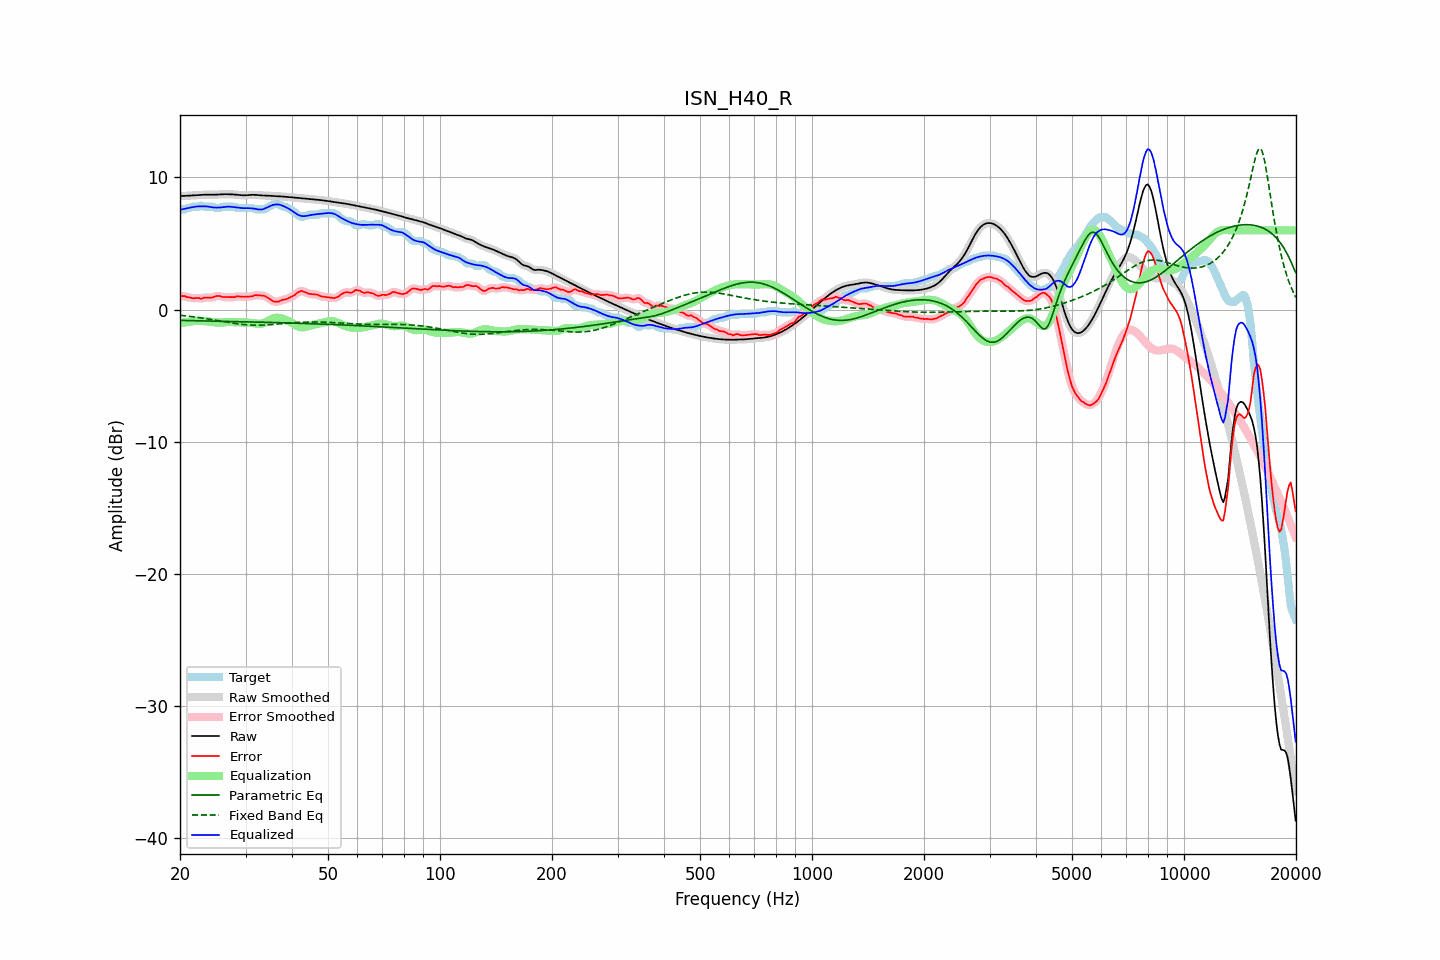

Source data for this figure (header and first rows):
frequency, raw, error, smoothed, error_smoothed, equalization, parametric_eq, fixed_band_eq, equalized_raw, equalized_smoothed, target
20.00, 8.60, 1.01, 8.60, 1.01, -1.04, -0.82, -0.43, 7.55, 7.55, 7.59
20.20, 8.60, 1.01, 8.60, 1.01, -1.02, -0.82, -0.45, 7.58, 7.58, 7.59
20.40, 8.60, 1.02, 8.60, 1.01, -0.99, -0.83, -0.46, 7.61, 7.61, 7.59
20.61, 8.61, 1.02, 8.61, 1.00, -0.97, -0.83, -0.47, 7.63, 7.63, 7.59
20.81, 8.61, 0.96, 8.61, 0.97, -0.95, -0.83, -0.49, 7.66, 7.66, 7.66
21.02, 8.62, 0.93, 8.62, 0.94, -0.93, -0.83, -0.50, 7.69, 7.69, 7.69
21.23, 8.62, 0.93, 8.62, 0.91, -0.92, -0.84, -0.52, 7.71, 7.71, 7.69
21.44, 8.63, 0.88, 8.63, 0.89, -0.90, -0.84, -0.53, 7.73, 7.73, 7.75
21.66, 8.64, 0.85, 8.64, 0.87, -0.88, -0.84, -0.55, 7.76, 7.76, 7.79
21.87, 8.65, 0.86, 8.65, 0.86, -0.87, -0.85, -0.56, 7.78, 7.78, 7.79
22.09, 8.65, 0.87, 8.65, 0.87, -0.86, -0.85, -0.58, 7.80, 7.80, 7.79
22.31, 8.66, 0.88, 8.66, 0.87, -0.85, -0.85, -0.60, 7.81, 7.81, 7.79
22.54, 8.67, 0.87, 8.67, 0.85, -0.86, -0.85, -0.61, 7.81, 7.81, 7.80
22.76, 8.68, 0.81, 8.68, 0.85, -0.86, -0.86, -0.63, 7.82, 7.82, 7.87
22.99, 8.69, 0.85, 8.69, 0.86, -0.87, -0.86, -0.65, 7.82, 7.82, 7.84
23.22, 8.69, 0.91, 8.69, 0.88, -0.88, -0.86, -0.67, 7.82, 7.82, 7.79
23.45, 8.70, 0.91, 8.70, 0.91, -0.88, -0.86, -0.69, 7.81, 7.81, 7.79
23.69, 8.70, 0.91, 8.70, 0.92, -0.89, -0.87, -0.71, 7.80, 7.80, 7.79
23.92, 8.69, 0.91, 8.69, 0.91, -0.91, -0.87, -0.73, 7.78, 7.78, 7.79
24.16, 8.69, 0.91, 8.69, 0.90, -0.93, -0.87, -0.75, 7.76, 7.76, 7.79
24.40, 8.69, 0.91, 8.69, 0.92, -0.95, -0.87, -0.77, 7.74, 7.74, 7.79
24.65, 8.69, 0.94, 8.69, 0.95, -0.97, -0.88, -0.79, 7.73, 7.73, 7.75
24.89, 8.70, 1.01, 8.70, 0.99, -0.98, -0.88, -0.81, 7.72, 7.72, 7.69
25.14, 8.70, 1.02, 8.70, 1.02, -0.98, -0.88, -0.83, 7.72, 7.72, 7.69
25.39, 8.71, 1.03, 8.71, 1.03, -0.99, -0.88, -0.85, 7.72, 7.72, 7.69
25.65, 8.72, 1.02, 8.72, 1.00, -0.99, -0.89, -0.87, 7.73, 7.73, 7.70
25.91, 8.73, 0.96, 8.73, 0.98, -0.99, -0.89, -0.89, 7.74, 7.74, 7.76
26.16, 8.73, 0.94, 8.73, 0.95, -0.97, -0.89, -0.91, 7.76, 7.75, 7.79
26.43, 8.73, 0.95, 8.73, 0.94, -0.96, -0.89, -0.94, 7.77, 7.77, 7.79
26.69, 8.73, 0.95, 8.73, 0.94, -0.95, -0.90, -0.96, 7.79, 7.79, 7.79
26.96, 8.73, 0.94, 8.73, 0.94, -0.94, -0.90, -0.98, 7.79, 7.79, 7.79
27.23, 8.73, 0.94, 8.73, 0.94, -0.94, -0.90, -1.00, 7.79, 7.79, 7.79
27.50, 8.72, 0.94, 8.72, 0.93, -0.94, -0.91, -1.02, 7.78, 7.78, 7.79
27.77, 8.72, 0.93, 8.72, 0.94, -0.95, -0.91, -1.03, 7.76, 7.76, 7.79
28.05, 8.71, 0.94, 8.71, 0.95, -0.96, -0.91, -1.05, 7.75, 7.75, 7.77
28.33, 8.70, 0.99, 8.70, 0.98, -0.96, -0.91, -1.07, 7.73, 7.73, 7.70
28.62, 8.68, 1.00, 8.68, 0.99, -0.97, -0.92, -1.09, 7.72, 7.72, 7.69
28.90, 8.67, 0.98, 8.67, 0.99, -0.97, -0.92, -1.10, 7.70, 7.70, 7.69
29.19, 8.66, 0.97, 8.66, 0.98, -0.97, -0.92, -1.12, 7.69, 7.69, 7.69
29.48, 8.65, 0.96, 8.65, 0.97, -0.97, -0.92, -1.13, 7.68, 7.68, 7.69
29.78, 8.65, 0.96, 8.65, 0.96, -0.97, -0.93, -1.14, 7.68, 7.68, 7.69
30.08, 8.65, 0.97, 8.65, 0.97, -0.97, -0.93, -1.15, 7.68, 7.68, 7.69
30.38, 8.66, 0.98, 8.66, 0.98, -0.98, -0.93, -1.16, 7.68, 7.68, 7.69
30.68, 8.67, 0.99, 8.67, 0.98, -0.99, -0.94, -1.17, 7.68, 7.68, 7.69
30.99, 8.68, 1.00, 8.68, 0.99, -1.01, -0.94, -1.18, 7.67, 7.67, 7.69
31.30, 8.69, 1.00, 8.69, 1.02, -1.03, -0.94, -1.18, 7.66, 7.66, 7.69
31.61, 8.69, 1.05, 8.69, 1.05, -1.05, -0.94, -1.18, 7.64, 7.64, 7.63
31.93, 8.68, 1.10, 8.68, 1.08, -1.06, -0.95, -1.19, 7.62, 7.62, 7.59
32.24, 8.67, 1.08, 8.67, 1.09, -1.08, -0.95, -1.19, 7.60, 7.60, 7.59
32.57, 8.66, 1.07, 8.66, 1.08, -1.08, -0.95, -1.19, 7.58, 7.58, 7.59
32.89, 8.65, 1.06, 8.65, 1.07, -1.08, -0.96, -1.18, 7.57, 7.57, 7.59
33.22, 8.64, 1.05, 8.64, 1.06, -1.06, -0.96, -1.18, 7.58, 7.58, 7.59
33.55, 8.64, 1.05, 8.64, 1.04, -1.02, -0.96, -1.18, 7.61, 7.61, 7.59
33.89, 8.63, 1.01, 8.63, 1.00, -0.97, -0.97, -1.17, 7.66, 7.66, 7.62
34.23, 8.63, 0.94, 8.63, 0.94, -0.91, -0.97, -1.16, 7.72, 7.72, 7.69
34.57, 8.62, 0.86, 8.62, 0.87, -0.85, -0.97, -1.16, 7.78, 7.78, 7.76
34.92, 8.61, 0.78, 8.61, 0.78, -0.78, -0.98, -1.15, 7.83, 7.83, 7.83
35.27, 8.60, 0.71, 8.60, 0.70, -0.72, -0.98, -1.14, 7.88, 7.88, 7.90
35.62, 8.60, 0.63, 8.60, 0.64, -0.67, -0.98, -1.13, 7.92, 7.92, 7.97
35.97, 8.59, 0.60, 8.59, 0.60, -0.64, -0.99, -1.12, 7.95, 7.95, 7.99
... 635 more rows
